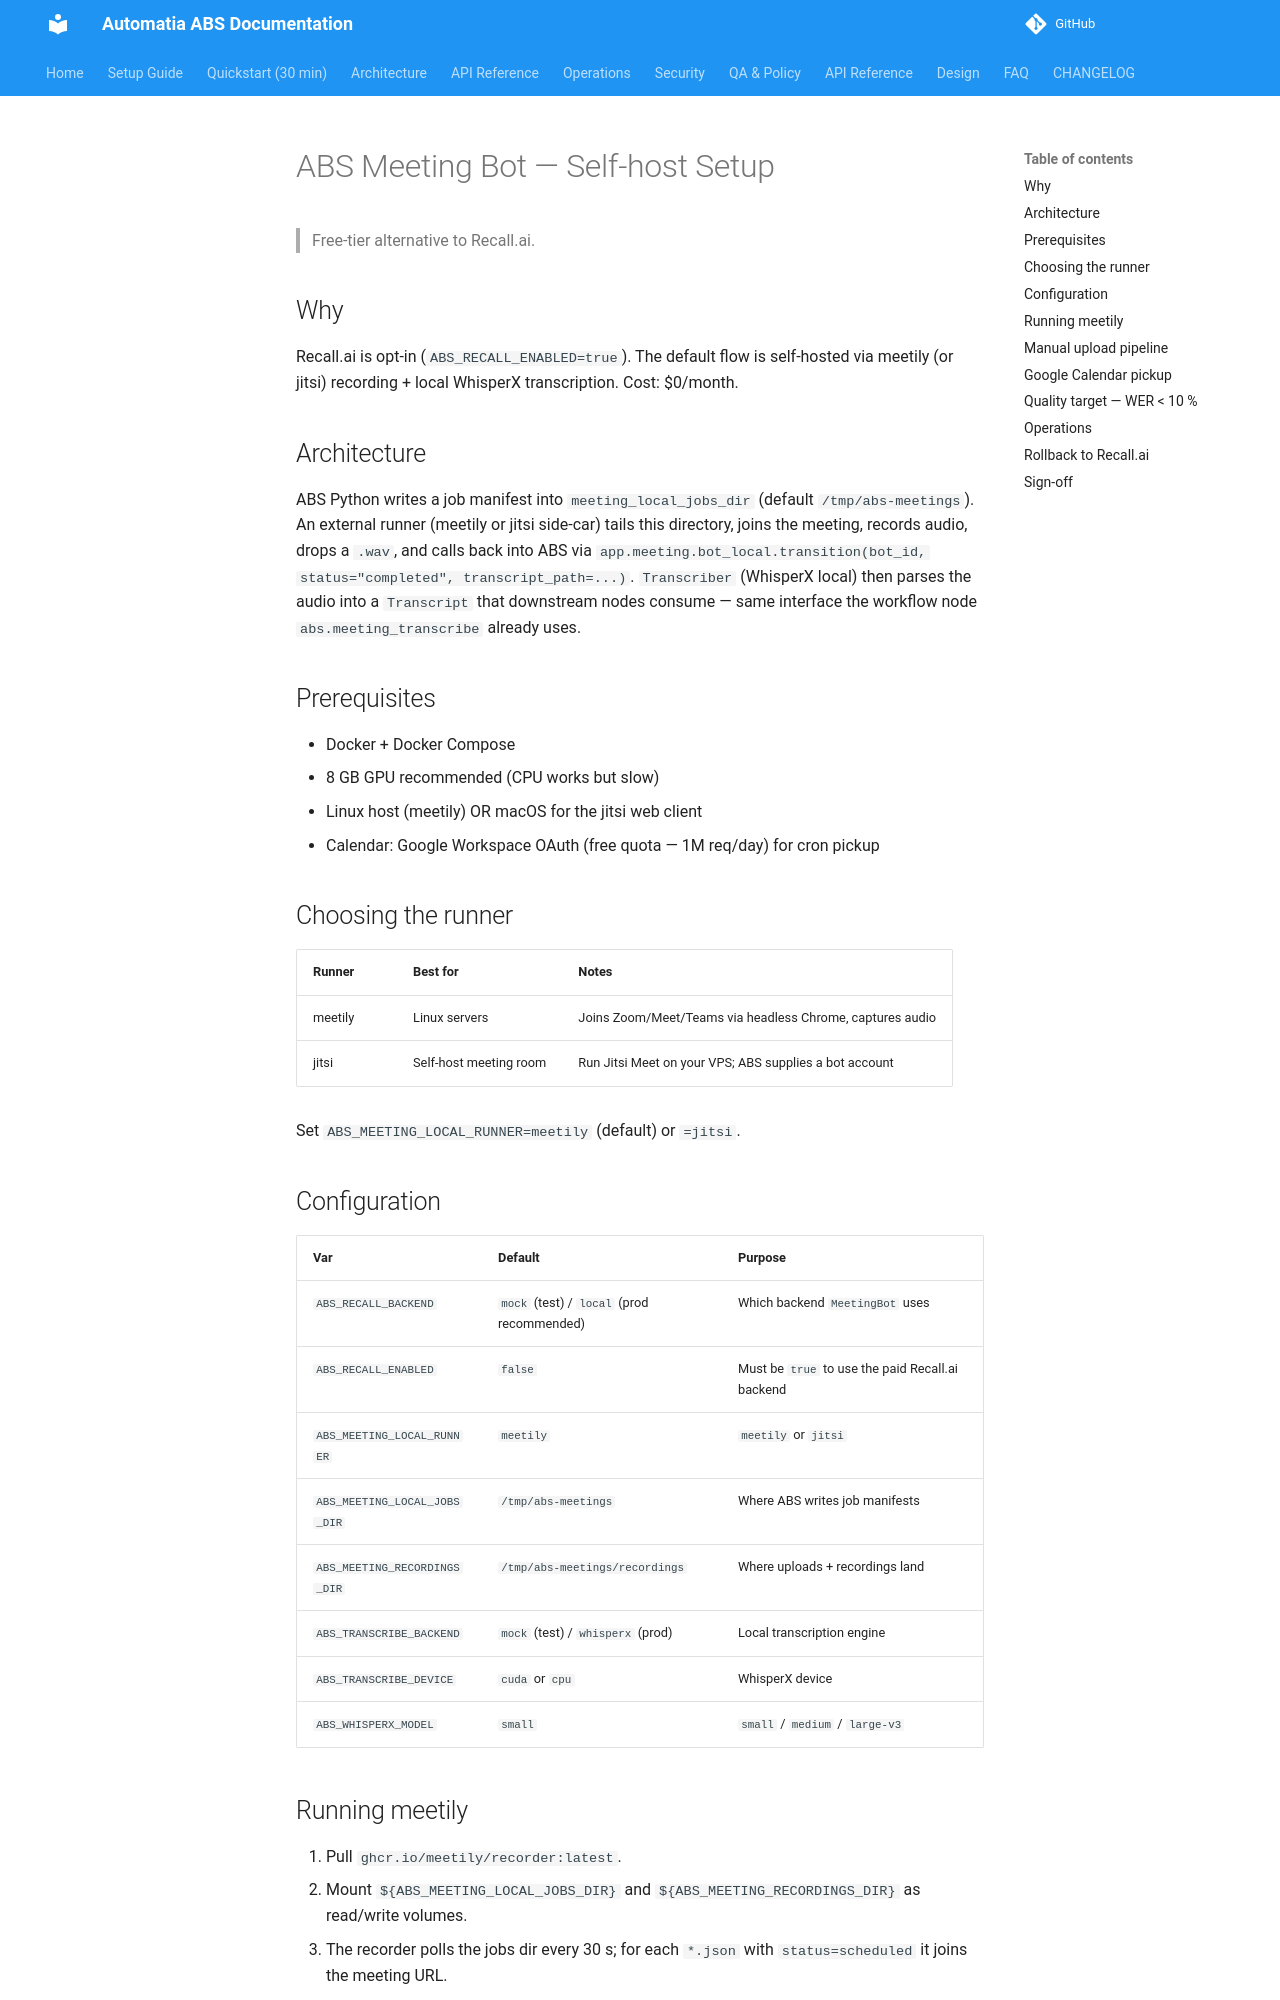

repository: automatiabcn/abs · page: main/runbooks/meeting-bot-setup/index.html · generator: mkdocs

# ABS Meeting Bot — Self-host Setup

> Free-tier alternative to Recall.ai.

## Why

Recall.ai is opt-in (`ABS_RECALL_ENABLED=true`). The default flow is self-hosted via meetily (or jitsi) recording + local WhisperX transcription. Cost: $0/month.

## Architecture

ABS Python writes a job manifest into `meeting_local_jobs_dir` (default `/tmp/abs-meetings`). An external runner (meetily or jitsi side-car) tails this directory, joins the meeting, records audio, drops a `.wav`, and calls back into ABS via `app.meeting.bot_local.transition(bot_id, status="completed", transcript_path=...)`. `Transcriber` (WhisperX local) then parses the audio into a `Transcript` that downstream nodes consume — same interface the workflow node `abs.meeting_transcribe` already uses.

## Prerequisites

- Docker + Docker Compose
- 8 GB GPU recommended (CPU works but slow)
- Linux host (meetily) OR macOS for the jitsi web client
- Calendar: Google Workspace OAuth (free quota — 1M req/day) for cron pickup

## Choosing the runner

| Runner | Best for | Notes |
|--------|----------|-------|
| meetily | Linux servers | Joins Zoom/Meet/Teams via headless Chrome, captures audio |
| jitsi | Self-host meeting room | Run Jitsi Meet on your VPS; ABS supplies a bot account |

Set `ABS_MEETING_LOCAL_RUNNER=meetily` (default) or `=jitsi`.

## Configuration

| Var | Default | Purpose |
|-----|---------|---------|
| `ABS_RECALL_BACKEND` | `mock` (test) / `local` (prod recommended) | Which backend `MeetingBot` uses |
| `ABS_RECALL_ENABLED` | `false` | Must be `true` to use the paid Recall.ai backend |
| `ABS_MEETING_LOCAL_RUNNER` | `meetily` | `meetily` or `jitsi` |
| `ABS_MEETING_LOCAL_JOBS_DIR` | `/tmp/abs-meetings` | Where ABS writes job manifests |
| `ABS_MEETING_RECORDINGS_DIR` | `/tmp/abs-meetings/recordings` | Where uploads + recordings land |
| `ABS_TRANSCRIBE_BACKEND` | `mock` (test) / `whisperx` (prod) | Local transcription engine |
| `ABS_TRANSCRIBE_DEVICE` | `cuda` or `cpu` | WhisperX device |
| `ABS_WHISPERX_MODEL` | `small` | `small` / `medium` / `large-v3` |
